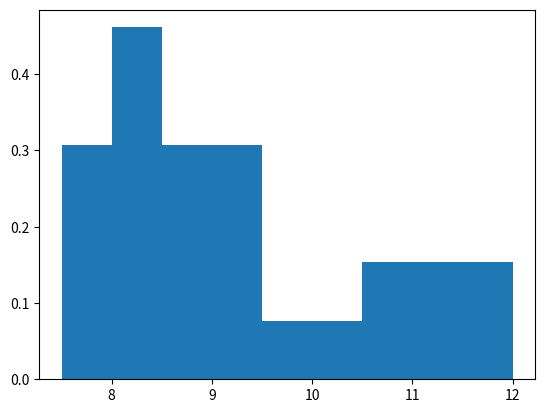
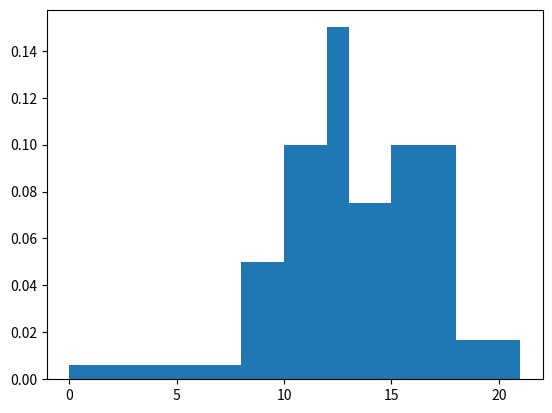
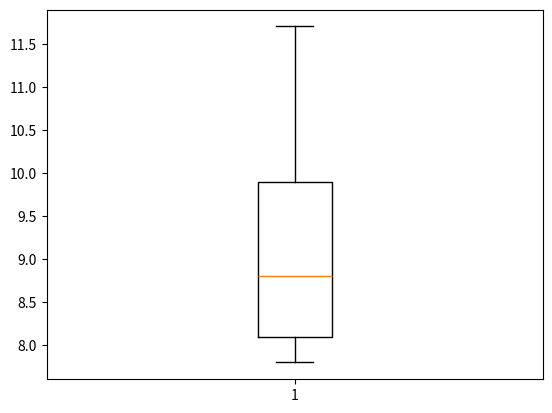
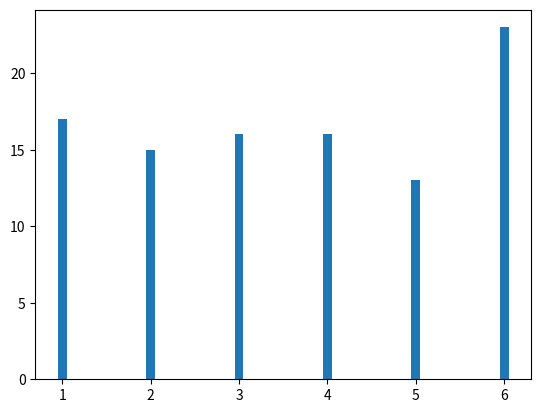

Here is the Python script that generated these plots, in order:
# -*- coding: utf-8 -*-
"""
Created on Wed Apr 24 23:45:46 2024

@author: tiphaine
"""

import numpy as np
import numpy.random as rd
import matplotlib.pyplot as plt

def Moyenne(Serie):
    N=len(Serie)
    return sum(Serie)/N

def Variance(X):
    N=X.shape[0]
    Xm=sum(X)/N
    return sum((X-Xm)*(X-Xm))/N

##################################
#Exercice 3
##################################
#1
Chomage=np.array([7.9,9.4,11.7,9.3,8.1,8.8,
                  7.8,8.8,8.3,8.1,11,10.8,9.9])

Notes=np.array([11, 9, 14, 13, 11, 20, 9, 12, 16, 17, 7, 16, 15, 12, 12, 15, 15, 11, 14, 11])

#2
print(Moyenne(Chomage))
print(Variance(Chomage))

#3
plt.figure()
inter = [7.5,8, 8.5, 9.5, 10.5,12]
plt.hist(Chomage,inter,density=True)

plt.figure()
inter=[0,8,10,12,13,15,18,21]
plt.hist(Notes,inter,density=True)

#4
plt.figure()
plt.boxplot(Chomage)


##################################
#Exercice 4
##################################

def tirages_des(N):
    return rd.randint(1,7,size=N)  
Serie100=tirages_des(100)

plt.figure()
plt.hist(Serie100,[1,2,3,4,5,6,7],histtype='bar',align='left',rwidth=0.1)